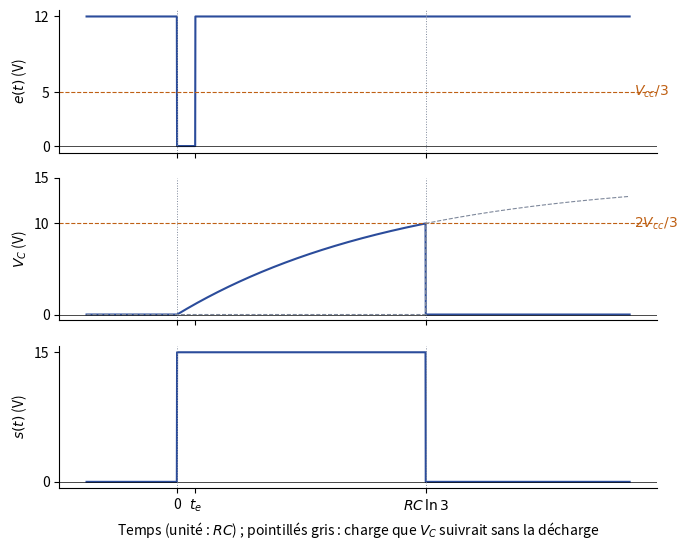

Recreate this plot in Python.
"""EANA1, partiel 2013-2014, ex. III q. 2 a — LM555 en monostable. Reconstruite (Claude) :
Vcc = 15 V, e(t) = 12 V sauf une impulsion à 0 V de durée te << RC ; temps en unités de RC.
Durée de l'impulsion de sortie : RC ln 3 ; décharge de C supposée instantanée."""
import numpy as np
import matplotlib
matplotlib.use("Agg")
import matplotlib.pyplot as plt
plt.rcParams.update({"font.family": "sans-serif", "font.size": 10, "svg.fonttype": "none"})

Vcc, te, Tm = 15.0, 0.08, np.log(3)
t = np.linspace(-0.4, 2.0, 2401)
e = np.where((t >= 0) & (t < te), 0.0, 12.0)
vc = np.where((t >= 0) & (t < Tm), Vcc * (1 - np.exp(-np.clip(t, 0, None))), 0.0)
s = np.where((t >= 0) & (t < Tm), Vcc, 0.0)
fig, axs = plt.subplots(3, 1, figsize=(7, 5.6), sharex=True)
for ax, y, nom in ((axs[0], e, "$e(t)$ (V)"), (axs[1], vc, "$V_C$ (V)"), (axs[2], s, "$s(t)$ (V)")):
    ax.plot(t, y, color="#2B4C9B", lw=1.5)
    ax.axhline(0, color="k", lw=0.5); ax.set_ylabel(nom)
    ax.axvline(0, color="#7E889B", ls=":", lw=0.7); ax.axvline(Tm, color="#7E889B", ls=":", lw=0.7)
    ax.spines[["top", "right"]].set_visible(False)
axs[0].axhline(5, color="#BF6014", ls="--", lw=0.8); axs[0].text(2.02, 5, "$V_{cc}/3$", color="#BF6014", va="center")
axs[0].set_yticks([0, 5, 12])
axs[1].axhline(10, color="#BF6014", ls="--", lw=0.8); axs[1].text(2.02, 10, "$2V_{cc}/3$", color="#BF6014", va="center")
axs[1].plot(t, Vcc * (1 - np.exp(-np.clip(t, 0, None))) * (t >= Tm), color="#7E889B", ls="--", lw=0.8)
axs[1].set_yticks([0, 10, 15])
axs[2].set_yticks([0, 15])
axs[2].set_xticks([0, te, Tm]); axs[2].set_xticklabels(["0", "$t_e$", r"$RC\,\ln 3$"])
axs[2].set_xlabel("Temps (unité : $RC$) ; pointillés gris : charge que $V_C$ suivrait sans la décharge")
fig.tight_layout()
fig.savefig("ann1314-555-monostable.svg")
